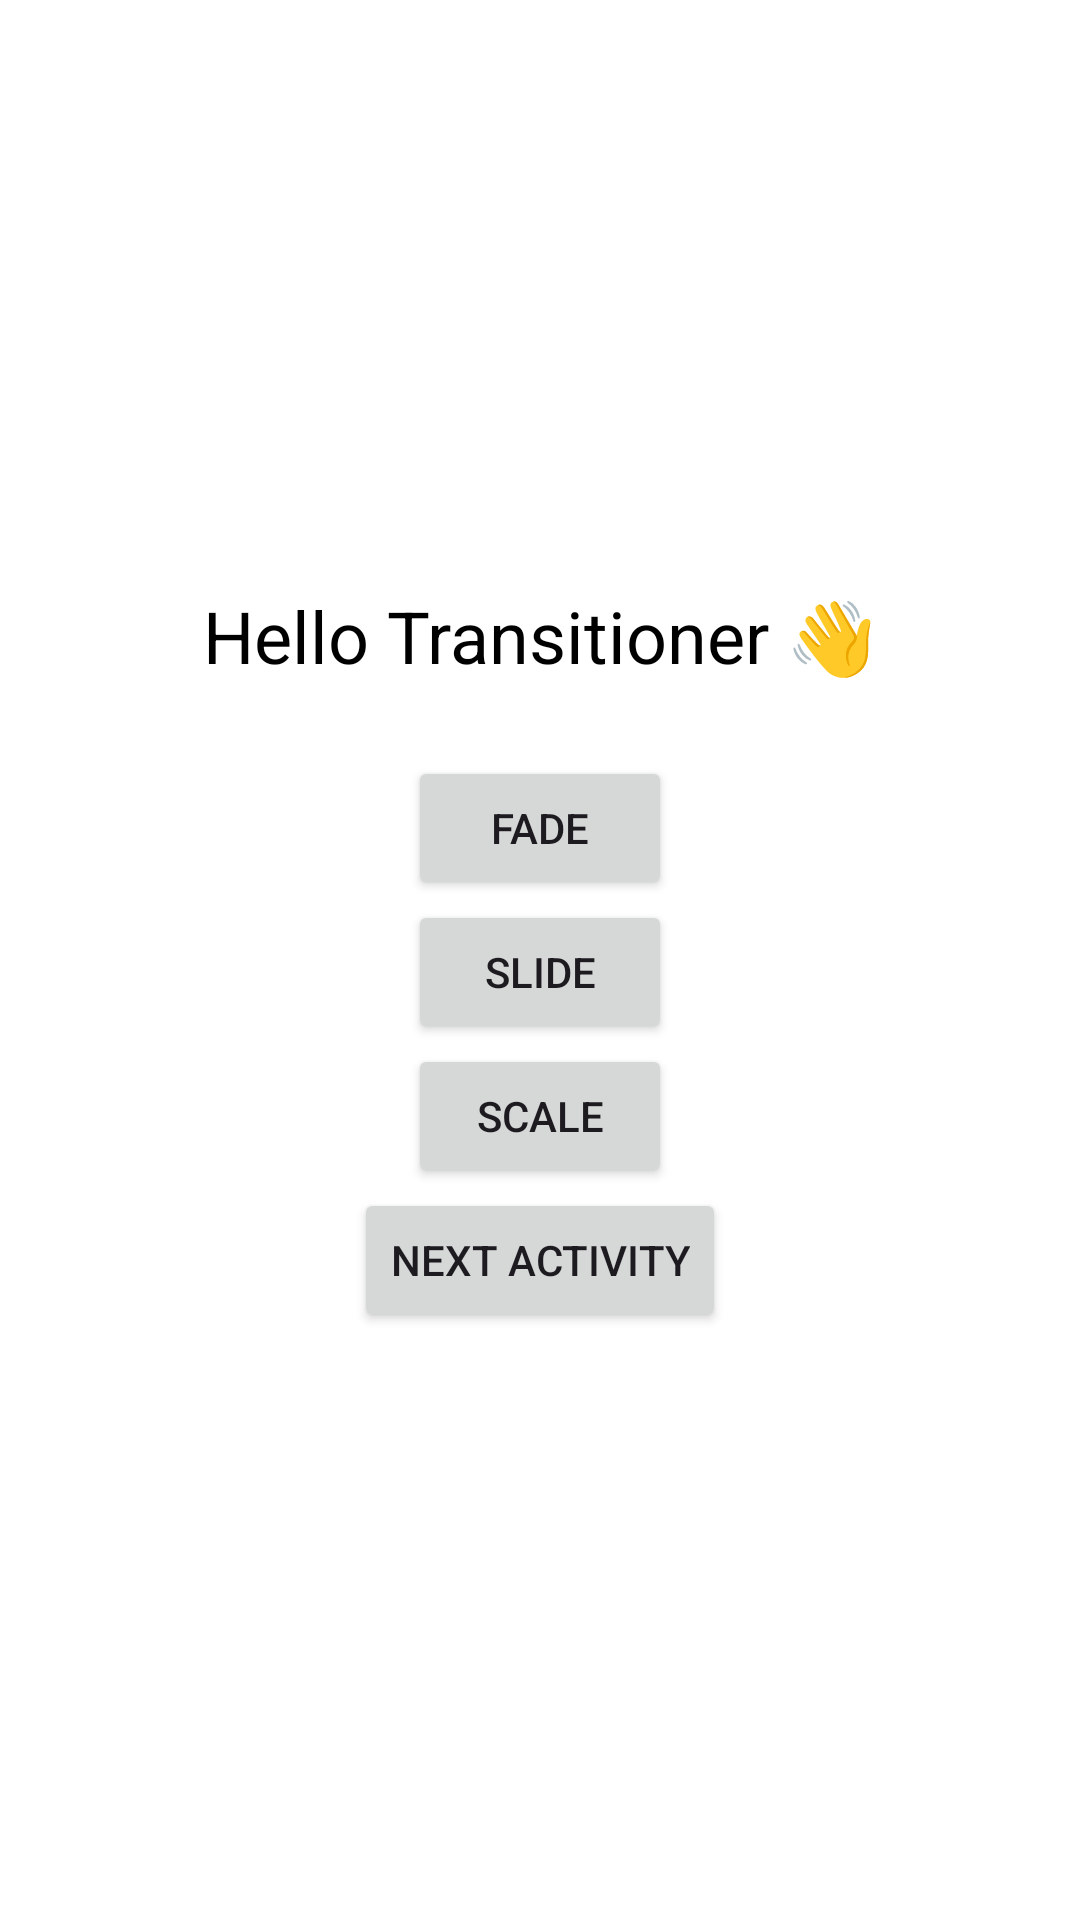

Layout XML and referenced resources for this Android screen:
<!-- AndroidManifest.xml: application theme Theme.Android_Transitioner -->
<!-- res/layout/activity_main.xml -->
<?xml version="1.0" encoding="utf-8"?>
<LinearLayout xmlns:android="http://schemas.android.com/apk/res/android"
    android:layout_width="match_parent"
    android:layout_height="match_parent"
    android:id="@+id/main"
    android:background="@color/white"
    android:gravity="center"
    android:orientation="vertical">

    <TextView
        android:id="@+id/titleText"
        android:text="Hello Transitioner 👋"
        android:textSize="24sp"
        android:textColor="@color/black"
        android:layout_marginBottom="24dp"
        android:layout_width="wrap_content"
        android:layout_height="wrap_content"/>

    <Button
        android:id="@+id/fadeBtn"
        android:text="Fade"
        android:layout_width="wrap_content"
        android:layout_height="wrap_content"/>

    <Button
        android:id="@+id/slideBtn"
        android:text="Slide"
        android:layout_width="wrap_content"
        android:layout_height="wrap_content"/>

    <Button
        android:id="@+id/scaleBtn"
        android:text="Scale"
        android:layout_width="wrap_content"
        android:layout_height="wrap_content"/>

    <Button
        android:id="@+id/newact"
        android:text="Next Activity"
        android:layout_width="wrap_content"
        android:layout_height="wrap_content"/>

</LinearLayout>
<!-- resources referenced by this layout -->
<resources>
  <style name="Theme.Android_Transitioner" parent="Base.Theme.Android_Transitioner" />
  <style name="Base.Theme.Android_Transitioner" parent="Theme.Material3.DayNight.NoActionBar">
          
          
      </style>
  <!-- not gathered from this repository: default colours our renderer supplied (Android Studio template values) -->
  <color name="black">#FF000000</color>
  <color name="white">#FFFFFFFF</color>
</resources>
